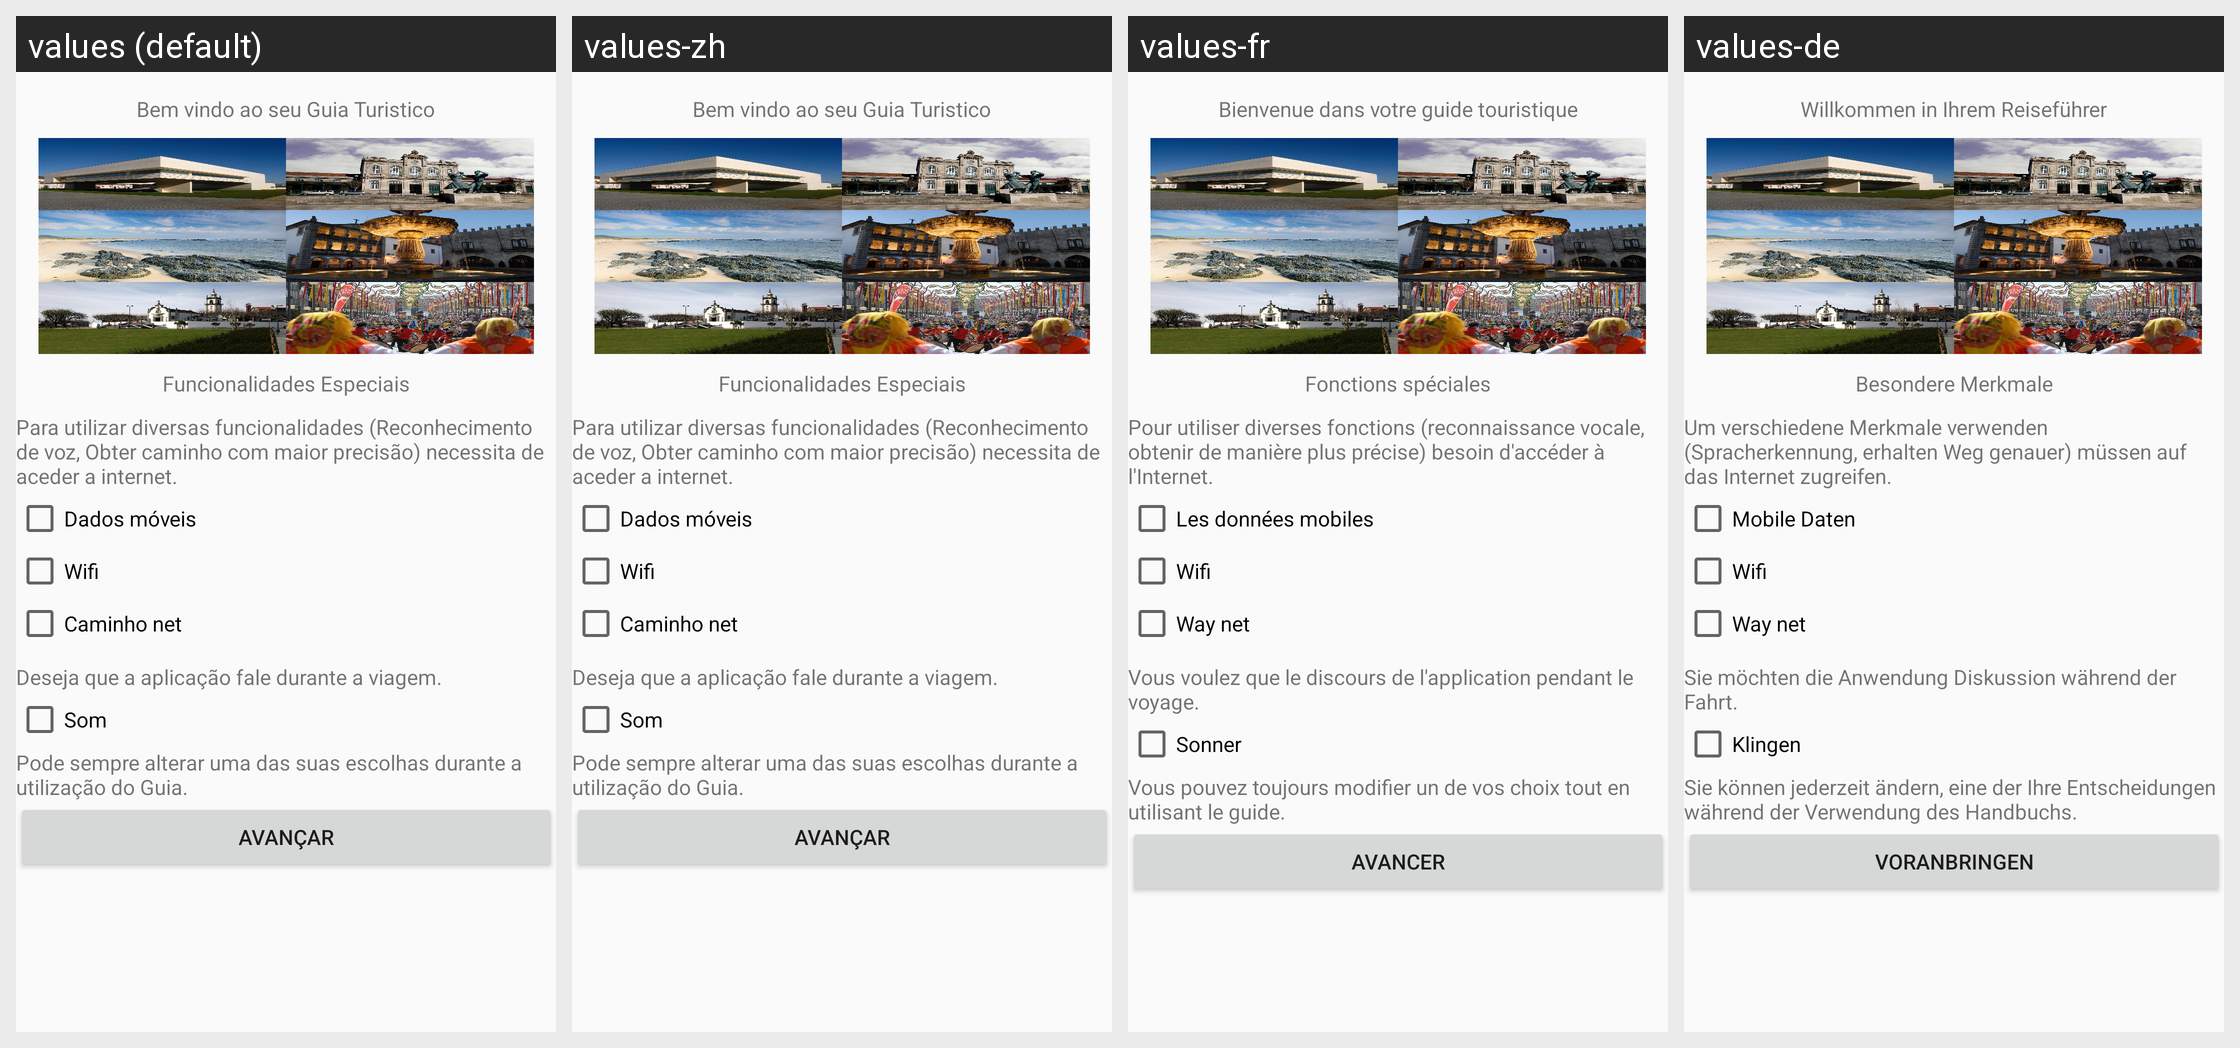

This grid shows one Android layout under several languages. Give, for every string resource on the screen, its name, the default text and each shown locale's text.
Android screen res/layout/activity_escolhe_lingua.xml rendered under 4 locales, left to right: values (default), values-zh, values-fr, values-de. Device: Nexus 5 (rendered at 1080×1920; each locale shown at half size, 540×960, under a caption strip naming it); theme AppTheme.
Other locales in the repository, not shown: values-en, values-es.
Strings drawn on this screen, with the default value and each locale's value (text and hints the layout hard-codes, and strings that could not be matched under every locale, appear in the picture but are not listed):

mensagembBoasVindas
  values: Bem vindo ao seu Guia Turistico
  values-zh: Bem vindo ao seu Guia Turistico  [not translated; the default value is used]
  values-fr: Bienvenue dans votre guide touristique
  values-de: Willkommen in Ihrem Reiseführer

perguntaFuncionalidades
  values: Funcionalidades Especiais
  values-zh: Funcionalidades Especiais  [not translated; the default value is used]
  values-fr: Fonctions spéciales
  values-de: Besondere Merkmale

funcionalidadesNet
  values: Para utilizar diversas funcionalidades (Reconhecimento de voz, Obter caminho com maior precisão) necessita de aceder a internet.
  values-zh: Para utilizar diversas funcionalidades (Reconhecimento de voz, Obter caminho com maior precisão) necessita de aceder a internet.  [not translated; the default value is used]
  values-fr: Pour utiliser diverses fonctions (reconnaissance vocale, obtenir de manière plus précise) besoin d'accéder à l'Internet.
  values-de: Um verschiedene Merkmale verwenden (Spracherkennung, erhalten Weg genauer) müssen auf das Internet zugreifen.

dadosMoveis
  values: Dados móveis
  values-zh: Dados móveis  [not translated; the default value is used]
  values-fr: Les données mobiles
  values-de: Mobile Daten

wifi
  values: Wifi
  values-zh: Wifi
  values-fr: Wifi
  values-de: Wifi

caminhonet
  values: Caminho net
  values-zh: Caminho net  [not translated; the default value is used]
  values-fr: Way net
  values-de: Way net

funcionalidadesSom
  values: Deseja que a aplicação fale durante a viagem.
  values-zh: Deseja que a aplicação fale durante a viagem.  [not translated; the default value is used]
  values-fr: Vous voulez que le discours de l'application pendant le voyage.
  values-de: Sie möchten die Anwendung Diskussion während der Fahrt.

som
  values: Som
  values-zh: Som  [not translated; the default value is used]
  values-fr: Sonner
  values-de: Klingen

funcionalidadesInformacao
  values: Pode sempre alterar uma das suas escolhas durante a utilização do Guia.
  values-zh: Pode sempre alterar uma das suas escolhas durante a utilização do Guia.  [not translated; the default value is used]
  values-fr: Vous pouvez toujours modifier un de vos choix tout en utilisant le guide.
  values-de: Sie können jederzeit ändern, eine der Ihre Entscheidungen während der Verwendung des Handbuchs.

avancar
  values: Avançar
  values-zh: Avançar  [not translated; the default value is used]
  values-fr:  Avancer 
  values-de:  Voranbringen
